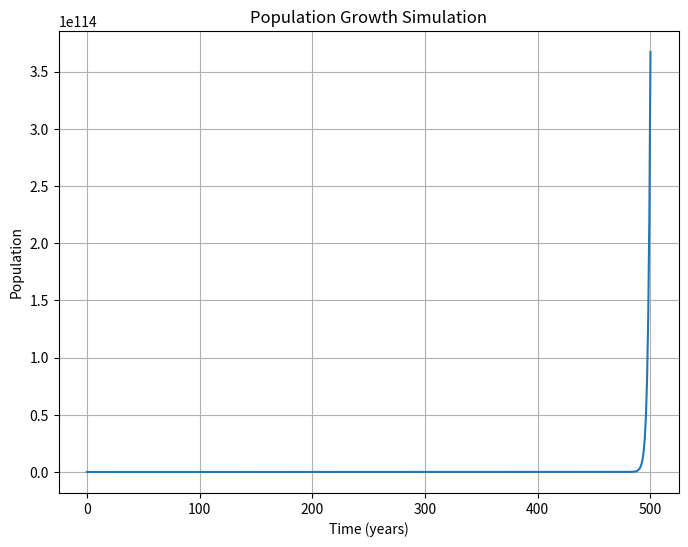

The script that saved this image:
import numpy as np
import matplotlib.pyplot as plt
from scipy.integrate import solve_ivp

def model(t, P, r):
    dPdt = r*P
    return dPdt

P0 = 1e6
r = 0.5
t_span = (0,500)

sol = solve_ivp(lambda t, P: model(t, P, r), t_span, [P0], t_eval=np.linspace(0,500,501))

t = sol.t
P = sol.y[0]

plt.figure(figsize=(8,6))
plt.plot(t,P)
plt.xlabel('Time (years)')
plt.ylabel('Population')
plt.title('Population Growth Simulation')
plt.grid()
plt.show()


